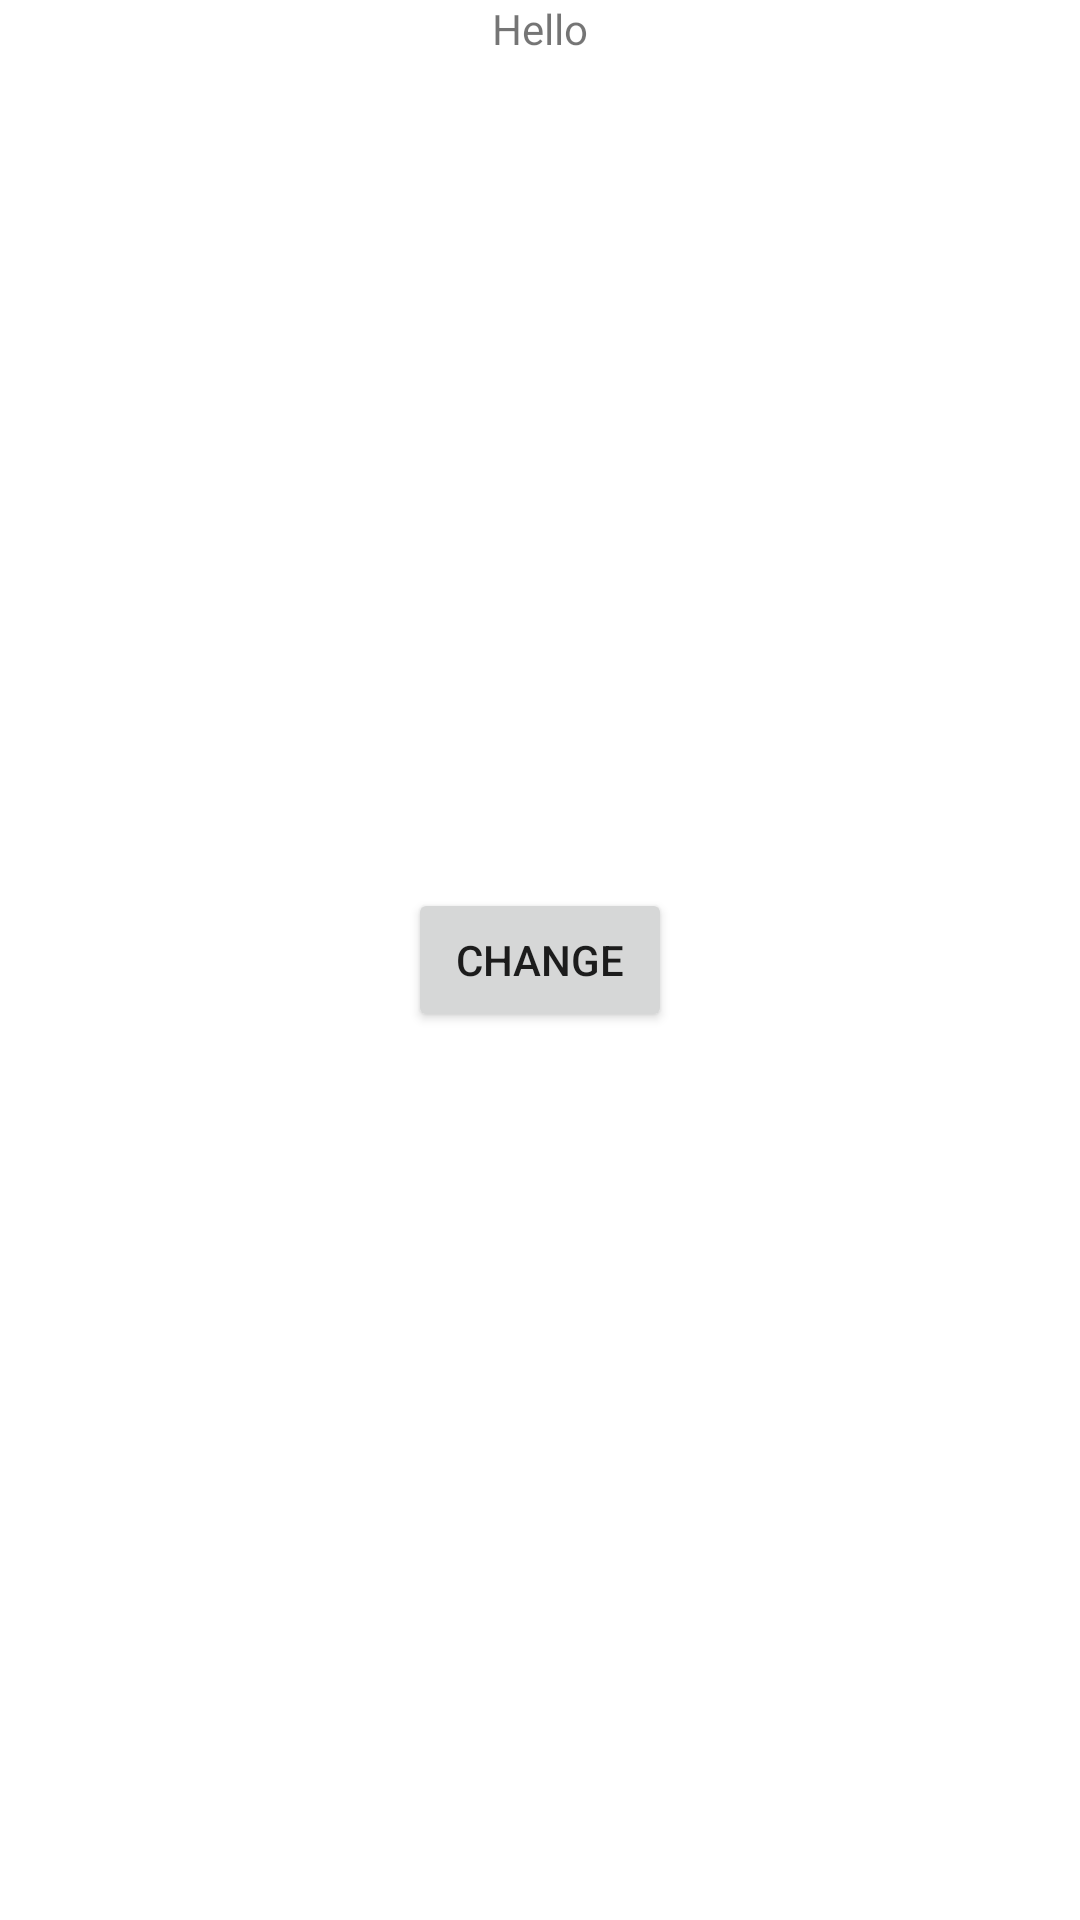

The Android layout XML behind this screen, and the referenced resources:
<!-- AndroidManifest.xml: application theme Theme.WeekAheadApplication -->
<!-- res/layout/activity_main.xml -->
<?xml version="1.0" encoding="utf-8"?>
<androidx.constraintlayout.widget.ConstraintLayout
    xmlns:android="http://schemas.android.com/apk/res/android"
    xmlns:app="http://schemas.android.com/apk/res-auto"
    xmlns:tools="http://schemas.android.com/tools"
    android:layout_width="match_parent"
    android:layout_height="match_parent"
    tools:context=".MainActivity">

    <TextView
        android:id="@+id/tv_hello"
        android:layout_width="wrap_content"
        android:layout_height="wrap_content"
        android:text="Hello"
        app:layout_constraintTop_toTopOf="parent"
        app:layout_constraintStart_toStartOf="parent"
        app:layout_constraintEnd_toEndOf="parent"/>

    <Button
        android:id="@+id/buttonChange"
        android:layout_width="wrap_content"
        android:layout_height="wrap_content"
        android:text="Change"
        app:layout_constraintTop_toTopOf="parent"
        app:layout_constraintBottom_toBottomOf="parent"
        app:layout_constraintStart_toStartOf="parent"
        app:layout_constraintEnd_toEndOf="parent"/>

</androidx.constraintlayout.widget.ConstraintLayout>
<!-- resources referenced by this layout -->
<resources>
  <style name="Theme.WeekAheadApplication" parent="Theme.MaterialComponents.DayNight.DarkActionBar">
          
          <item name="colorPrimary">@color/purple_500</item>
          <item name="colorPrimaryVariant">@color/purple_700</item>
          <item name="colorOnPrimary">@color/white</item>
          
          <item name="colorSecondary">@color/teal_200</item>
          <item name="colorSecondaryVariant">@color/teal_700</item>
          <item name="colorOnSecondary">@color/black</item>
          
          <item name="android:statusBarColor" tools:targetApi="l">?attr/colorPrimaryVariant</item>
          
      </style>
  <!-- not gathered from this repository: default colours our renderer supplied (Android Studio template values) -->
  <color name="purple_500">#FF6200EE</color>
  <color name="purple_700">#FF3700B3</color>
  <color name="teal_200">#FF03DAC5</color>
  <color name="teal_700">#FF018786</color>
  <color name="black">#FF000000</color>
  <color name="white">#FFFFFFFF</color>
</resources>
